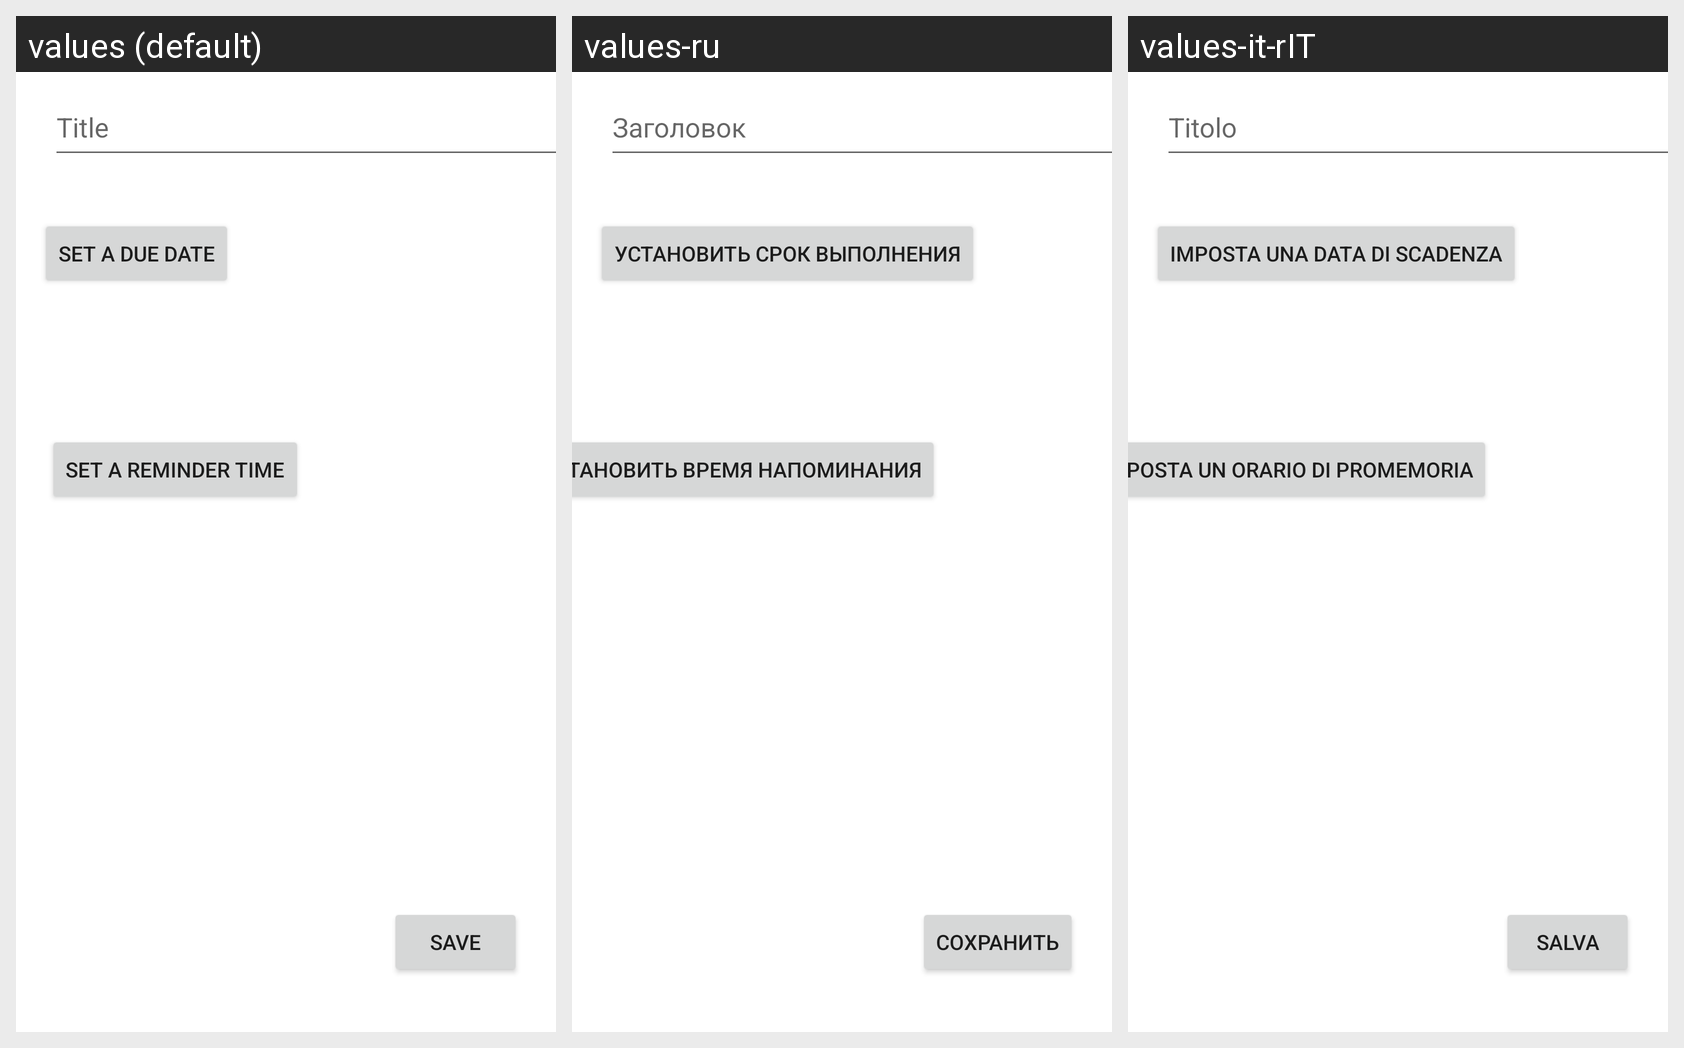

This grid shows one Android layout under several languages. Give, for every string resource on the screen, its name, the default text and each shown locale's text.
Android screen res/layout/activity_task_add.xml rendered under 3 locales, left to right: values (default), values-ru, values-it-rIT. Device: Nexus 5 (rendered at 1080×1920; each locale shown at half size, 540×960, under a caption strip naming it); theme Theme.Notas.
Other locales in the repository, not shown: values-fr, values-it, values-ru-rRU.
Strings drawn on this screen, with the default value and each locale's value (text and hints the layout hard-codes, and strings that could not be matched under every locale, appear in the picture but are not listed):

app_save
  values: Save
  values-ru: Сохранить
  values-it-rIT: Salva

notes_hint_title
  values: Title
  values-ru: Заголовок
  values-it-rIT: Titolo

todos_add_taskDate
  values: Set a due date
  values-ru: Установить срок выполнения
  values-it-rIT: Imposta una data di scadenza
